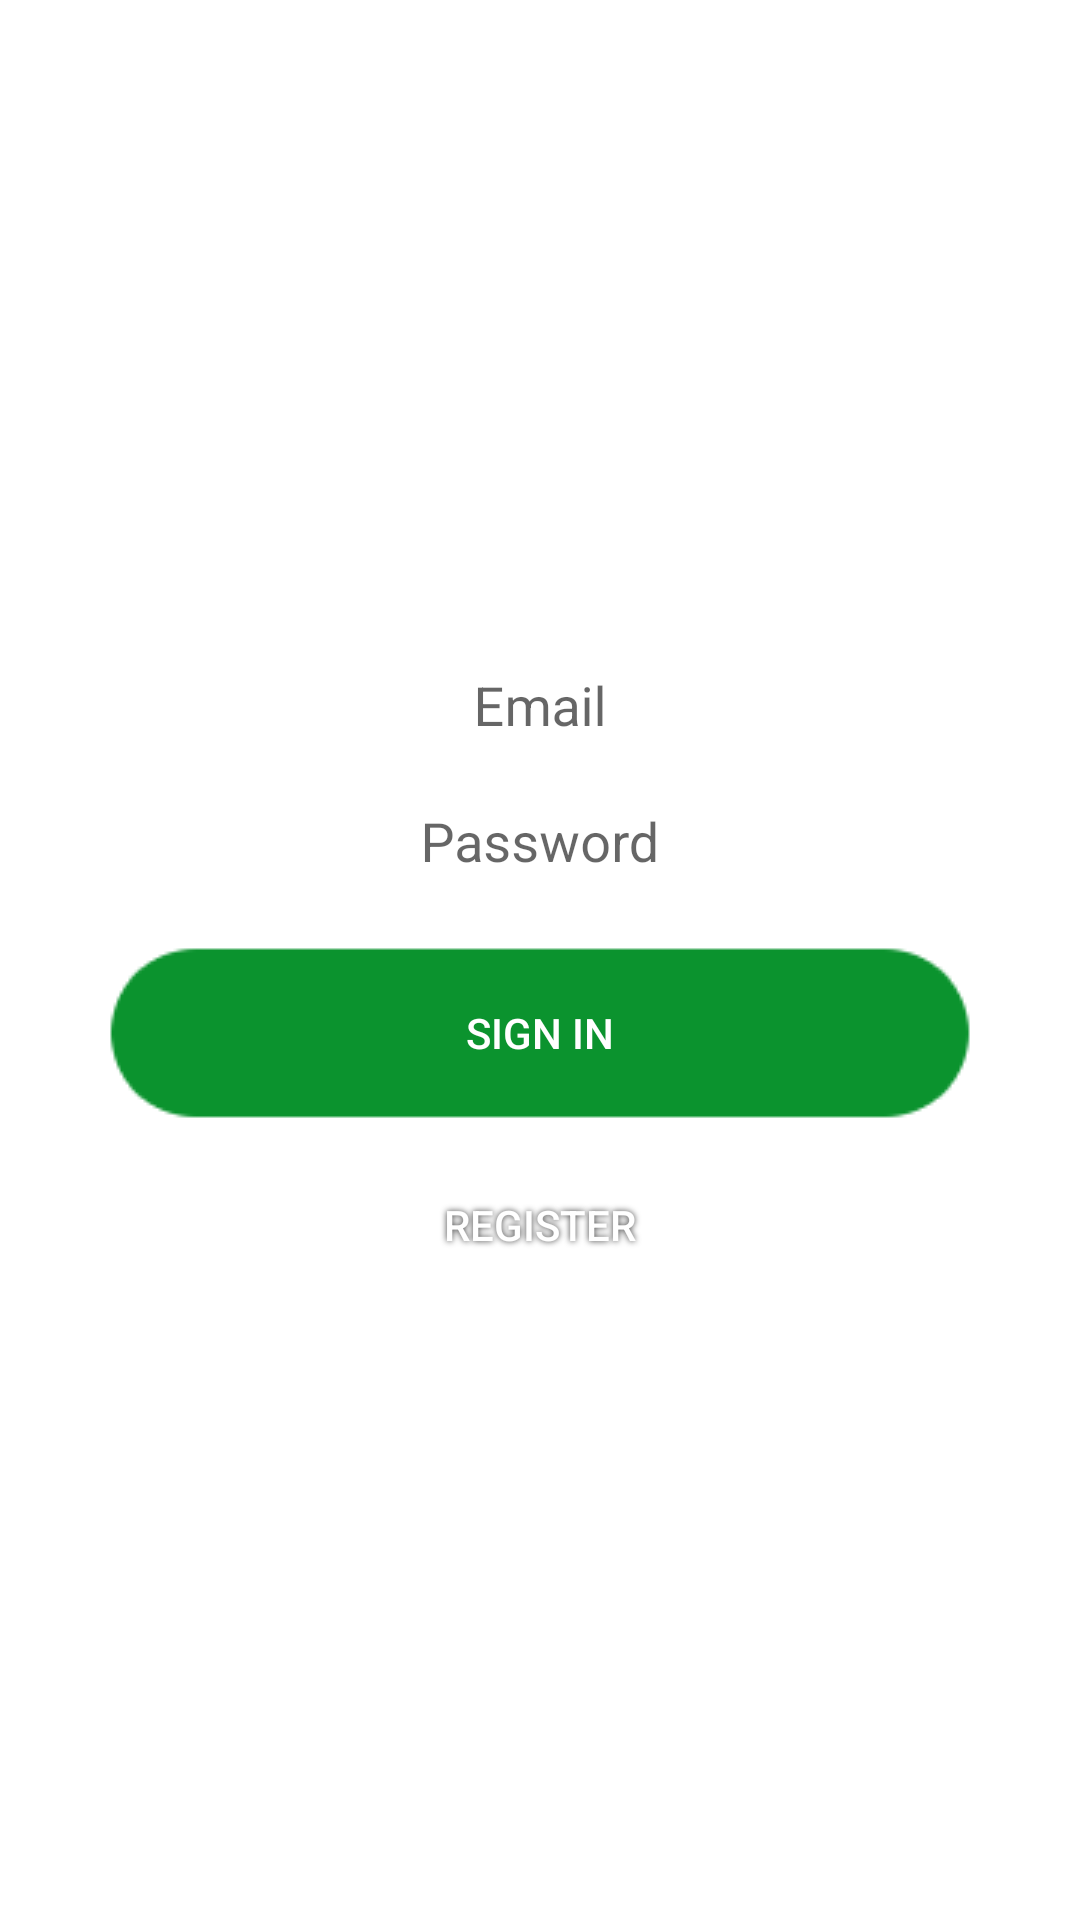

Layout XML and referenced resources for this Android screen:
<!-- AndroidManifest.xml: application theme FullscreenTheme -->
<!-- res/layout/activity_login.xml -->
<RelativeLayout xmlns:android="http://schemas.android.com/apk/res/android"
    xmlns:tools="http://schemas.android.com/tools"
    android:layout_width="match_parent"
    android:layout_height="match_parent"
    android:gravity="center_horizontal"
    android:orientation="vertical"
    tools:context=".activity.LoginActivity"
    style="@style/FullscreenTheme">

    <ImageView
        android:layout_width="match_parent"
        android:layout_height="match_parent"
        android:src="@mipmap/splash"
        android:scaleType="centerCrop"
        android:contentDescription="@string/background" />

    
    <ProgressBar
        android:id="@+id/login_progress"
        style="?android:attr/progressBarStyleLarge"
        android:layout_width="wrap_content"
        android:layout_height="wrap_content"
        android:layout_marginBottom="8dp"
        android:visibility="gone" />

    <LinearLayout
        android:id="@+id/email_login_form"
        android:layout_width="match_parent"
        android:layout_height="match_parent"
        android:baselineAligned="false"
        android:textAlignment="gravity"
        android:gravity="center_vertical|center"
        android:orientation="vertical"
        android:layout_gravity="center">

        <android.support.design.widget.TextInputLayout
            android:layout_width="wrap_content"
            android:layout_height="wrap_content"
            android:layout_gravity="center"
            android:gravity="center">

            <AutoCompleteTextView
                android:id="@+id/email"
                android:hint="@string/prompt_email"
                android:inputType="textEmailAddress"
                style="@style/InputTheme"/>


        </android.support.design.widget.TextInputLayout>

        <android.support.design.widget.TextInputLayout
            android:layout_width="wrap_content"
            android:layout_height="wrap_content">

            <EditText
                android:id="@+id/password"
                android:hint="@string/prompt_password"
                android:imeActionId="@+id/login"
                android:imeActionLabel="@string/action_sign_in"
                android:imeOptions="actionUnspecified"
                android:inputType="textPassword"
                style="@style/InputTheme" />

        </android.support.design.widget.TextInputLayout>

        <Button
            android:id="@+id/email_sign_in_button"
            style="@style/ButtonGreen"
            android:layout_width="wrap_content"
            android:layout_height="wrap_content"
            android:layout_marginTop="16dp"
            android:text="@string/action_sign_in"
            />

        <Button
            android:id="@+id/email_register_button"
            style="@style/ButtonTransparent"
            android:layout_width="wrap_content"
            android:layout_height="wrap_content"
            android:layout_marginTop="10dp"
            android:text="@string/action_register"
            />

    </LinearLayout>

    <ScrollView
        android:id="@+id/login_form"
        android:layout_width="match_parent"
        android:layout_height="match_parent"
        android:layout_gravity="center">

    </ScrollView>
</RelativeLayout>
<!-- resources referenced by this layout -->
<resources>
  <string name="action_register">Register</string>
  <string name="action_sign_in">Sign in</string>
  <string name="background">background</string>
  <string name="prompt_email">Email</string>
  <string name="prompt_password">Password</string>
  <style name="ButtonGreen">
          <item name="android:background">@mipmap/button_g</item>
          <item name="android:textColor">@color/white</item>
          <item name="android:gravity">center</item>
          <item name="android:width">290dp</item>
      </style>
  <style name="ButtonTransparent">
          <item name="android:background">@color/transparent</item>
          <item name="android:textColor">@color/white</item>
          <item name="android:gravity">center</item>
          <item name="android:width">290dp</item>
          <item name="android:shadowColor">@color/black_text</item>
          <item name="android:shadowRadius">5</item>
      </style>
  <style name="FullscreenTheme" parent="Theme.AppCompat.Light.DarkActionBar">
          <item name="android:actionBarStyle">@style/FullscreenActionBarStyle</item>
          <item name="android:windowActionBarOverlay">true</item>
          <item name="android:windowBackground">@null</item>
          <item name="metaButtonBarStyle">?android:attr/buttonBarStyle</item>
          <item name="metaButtonBarButtonStyle">?android:attr/buttonBarButtonStyle</item>
          <item name="colorPrimary">@color/colorPrimary</item>
          <item name="colorPrimaryDark">@color/colorPrimaryDark</item>
          <item name="colorAccent">@color/colorAccent</item>
          <item name="windowActionBar">false</item>
          <item name="windowNoTitle">true</item>
      </style>
  <style name="InputTheme">
          <item name="android:background">@color/white_background</item>
          <item name="android:textColor">@color/black_text</item>
          <item name="android:textAlignment">center</item>
          <item name="android:width">290dp</item>
          <item name="android:height">50dp</item>
          <item name="android:gravity">center</item>
          <item name="android:layout_width">match_parent</item>
          <item name="android:layout_height">wrap_content</item>
          <item name="android:maxLines">1</item>
          <item name="android:singleLine">true</item>
          <item name="android:padding">5dp</item>
      </style>
  <color name="white">#ffffff</color>
  <color name="transparent">#00ffffff</color>
  <color name="black_text">#383838</color>
  <style name="FullscreenActionBarStyle" parent="Widget.AppCompat.ActionBar">
          <item name="android:background">@color/black_overlay</item>
      </style>
  <color name="colorPrimary">#3F51B5</color>
  <color name="colorPrimaryDark">#303F9F</color>
  <color name="colorAccent">#FF4081</color>
  <color name="white_background">#96ffffff</color>
  <color name="black_overlay">#66000000</color>
</resources>
